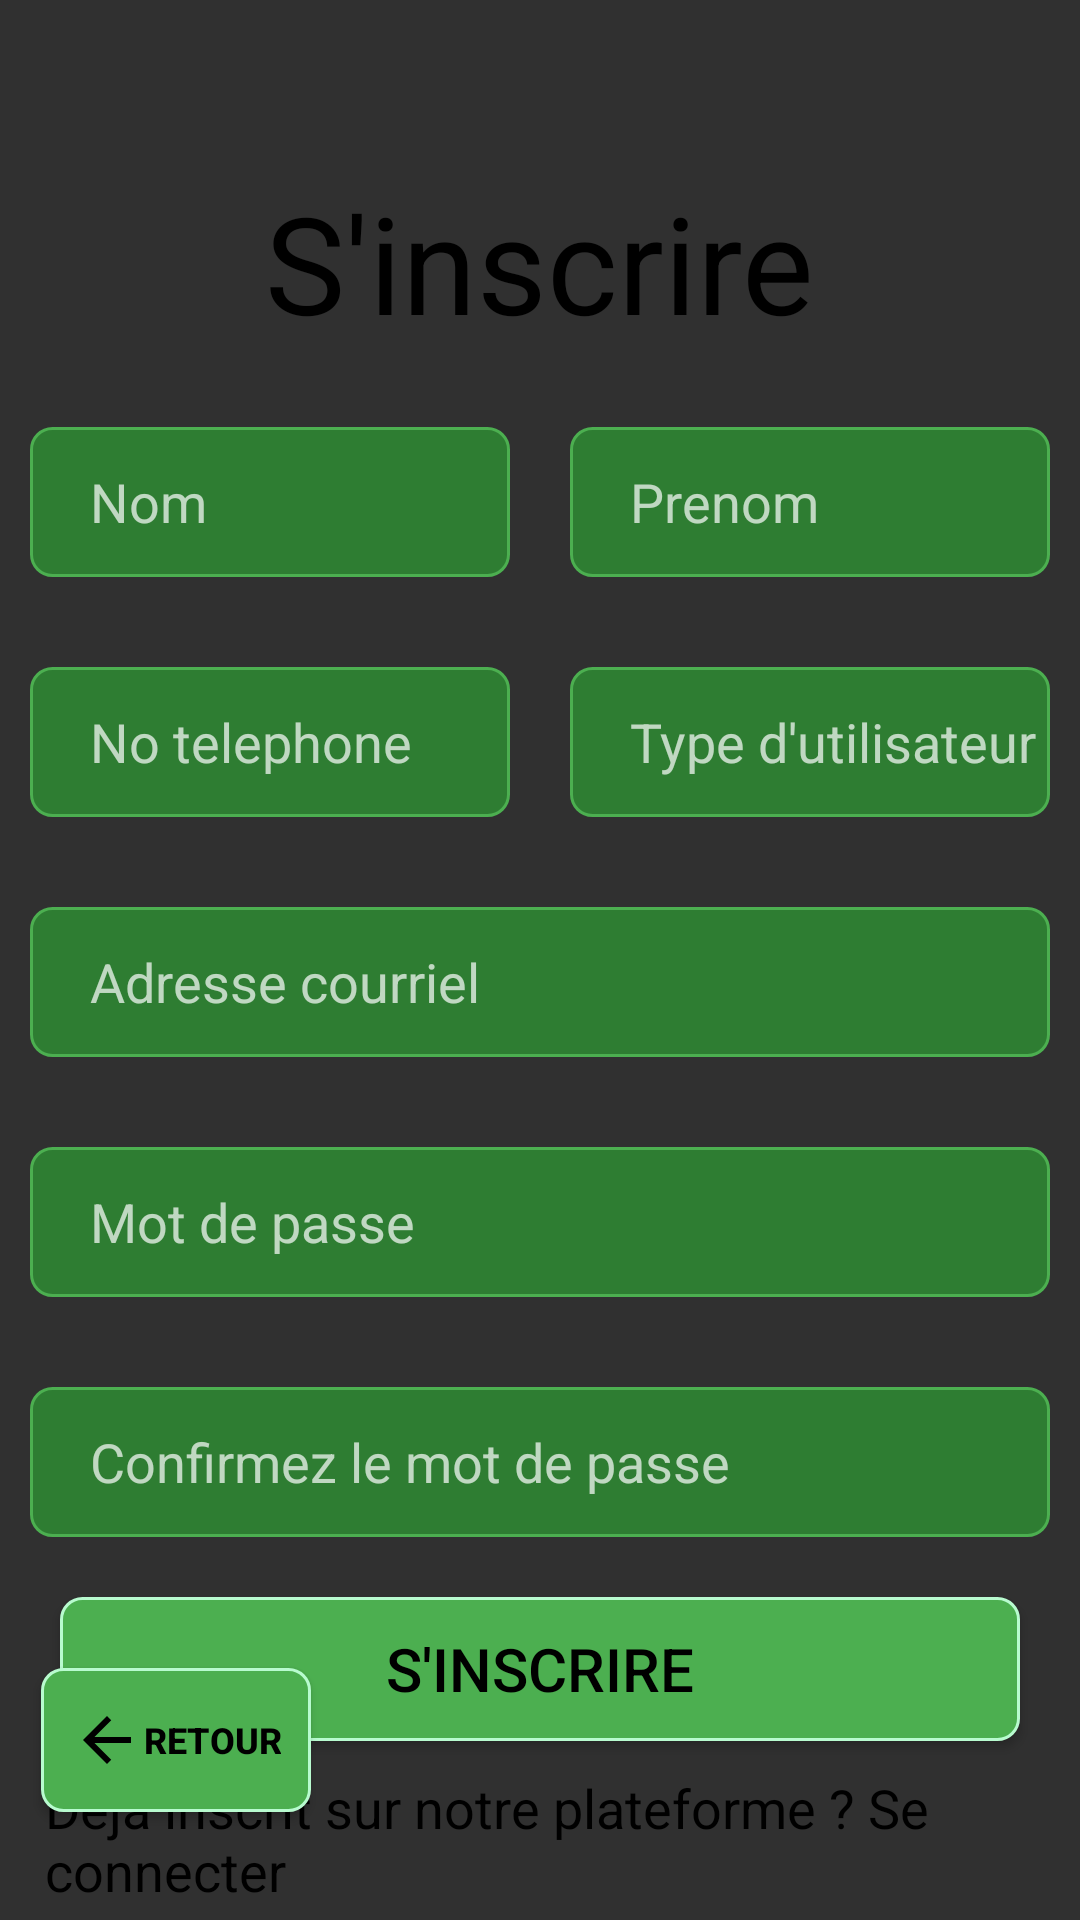

The Android layout XML behind this screen, and the referenced resources:
<!-- AndroidManifest.xml: activity theme Theme.Cart -->
<!-- res/layout/activity_sign_up.xml -->
<?xml version="1.0" encoding="utf-8"?>
<androidx.constraintlayout.widget.ConstraintLayout xmlns:android="http://schemas.android.com/apk/res/android"
    xmlns:app="http://schemas.android.com/apk/res-auto"
    xmlns:tools="http://schemas.android.com/tools"
    android:id="@+id/container"
    android:layout_width="match_parent"
    android:layout_height="match_parent"
    android:background="@drawable/main_bg_img"
    android:paddingTop="?attr/actionBarSize">


    <TextView
        android:id="@id/textView2"
        android:layout_width="288dp"
        android:layout_height="65dp"
        android:text="@string/sign_up"
        android:textAlignment="center"
        android:textColor="@color/black"
        android:textSize="45sp"
        app:layout_constraintBottom_toTopOf="@+id/button2"
        app:layout_constraintEnd_toEndOf="parent"
        app:layout_constraintHorizontal_bias="0.495"
        app:layout_constraintStart_toStartOf="parent"
        app:layout_constraintTop_toTopOf="parent"
        app:layout_constraintVertical_bias="0.003" />

    <LinearLayout
        android:id="@+id/linearLayout2"
        android:layout_width="match_parent"
        android:layout_height="wrap_content"
        android:orientation="vertical"
        app:layout_constraintTop_toBottomOf="@+id/textView2">

        <LinearLayout
            android:layout_width="match_parent"
            android:layout_height="wrap_content"
            android:layout_marginTop="20dp"
            android:orientation="horizontal">

            <EditText
                android:id="@+id/first_name"
                android:layout_width="0dp"
                android:layout_height="50dp"
                android:layout_marginLeft="10dp"
                android:layout_marginRight="10dp"
                android:layout_weight="1"
                android:background="@drawable/input_text_field_styling"
                android:hint="@string/first_name"
                android:paddingStart="20sp"
                tools:ignore="RtlSymmetry" />

            <EditText
                android:id="@+id/last_name"
                android:layout_width="0dp"
                android:layout_height="50dp"
                android:layout_marginLeft="10dp"
                android:layout_marginRight="10dp"
                android:layout_weight="1"
                android:background="@drawable/input_text_field_styling"
                android:hint="@string/last_name"
                android:paddingStart="20sp"
                tools:ignore="RtlSymmetry" />

        </LinearLayout>

        <LinearLayout
            android:layout_width="match_parent"
            android:layout_height="wrap_content"
            android:layout_marginTop="30dp"
            android:orientation="horizontal">

            <EditText
                android:id="@+id/phone_number"
                android:layout_width="0dp"
                android:layout_height="50dp"
                android:layout_marginLeft="10dp"
                android:layout_marginRight="10dp"
                android:layout_weight="1"
                android:background="@drawable/input_text_field_styling"
                android:hint="@string/phone_number"
                android:paddingStart="20sp"
                tools:ignore="RtlSymmetry" />

            <EditText
                android:id="@+id/type_role"
                android:layout_width="0dp"
                android:layout_height="50dp"
                android:layout_marginLeft="10dp"
                android:layout_marginRight="10dp"
                android:layout_weight="1"
                android:hint="@string/role_type"
                android:paddingLeft="20dp"
                android:background="@drawable/input_text_field_styling" />

        </LinearLayout>

        <LinearLayout
            android:layout_width="match_parent"
            android:layout_height="wrap_content"
            android:layout_marginTop="30dp"
            android:orientation="horizontal">

            <EditText
                android:id="@+id/email"
                android:layout_width="0dp"
                android:layout_height="50dp"
                android:layout_marginLeft="10dp"
                android:layout_marginRight="10dp"
                android:layout_weight="1"
                android:background="@drawable/input_text_field_styling"
                android:hint="@string/email"
                android:paddingStart="20sp"
                tools:ignore="RtlSymmetry" />

        </LinearLayout>

        <LinearLayout
            android:layout_width="match_parent"
            android:layout_height="wrap_content"
            android:layout_marginTop="30dp"
            android:orientation="horizontal">

            <EditText
                android:id="@+id/password"
                android:layout_width="0dp"
                android:layout_height="50dp"
                android:layout_marginLeft="10dp"
                android:layout_marginRight="10dp"
                android:layout_weight="1"
                android:inputType="textPassword"
                android:background="@drawable/input_text_field_styling"
                android:hint="@string/password"
                android:paddingStart="20sp"
                tools:ignore="RtlSymmetry" />

        </LinearLayout>

        <LinearLayout
            android:layout_width="match_parent"
            android:layout_height="wrap_content"
            android:layout_marginTop="30dp"
            android:orientation="horizontal">

            <EditText
                android:id="@+id/confirm_password"
                android:layout_width="0dp"
                android:layout_height="50dp"
                android:layout_marginLeft="10dp"
                android:layout_marginRight="10dp"
                android:layout_weight="1"
                android:inputType="textPassword"
                android:background="@drawable/input_text_field_styling"
                android:hint="@string/confirm_password"
                android:paddingStart="20sp"
                tools:ignore="RtlSymmetry" />

        </LinearLayout>

        <Button
            android:id="@+id/sign_up_btn"
            android:layout_width="match_parent"
            android:layout_height="wrap_content"
            android:text="@string/sign_up"
            android:layout_marginTop="20dp"
            android:layout_marginLeft="20dp"
            android:layout_marginRight="20dp"
            android:textSize="20sp"
            android:background="@drawable/main_btn_styling"
            android:textColor="@color/black"/>

        <TextView
            android:layout_width="match_parent"
            android:layout_height="wrap_content"
            android:layout_marginTop="10dp"
            android:text="@string/go_to_sign_in_page"
            android:textColor="@color/black"
            android:layout_marginStart="15dp"
            android:textSize="18sp"
            android:onClick="goToSignInAct"/>

    </LinearLayout>

    <Button
        android:id="@+id/button2"
        android:layout_width="wrap_content"
        android:layout_height="wrap_content"
        android:layout_marginBottom="36dp"
        android:background="@drawable/main_btn_styling"
        android:drawableStart="@drawable/baseline_arrow_back_24"
        android:onClick="goToHome"
        android:padding="10dp"
        android:text="@string/back_to_home"
        android:textColor="@color/black"
        android:textSize="12sp"
        android:textStyle="bold"
        app:layout_constraintBottom_toBottomOf="parent"
        app:layout_constraintEnd_toEndOf="parent"
        app:layout_constraintHorizontal_bias="0.05"
        app:layout_constraintStart_toStartOf="parent" />


</androidx.constraintlayout.widget.ConstraintLayout>
<!-- resources referenced by this layout -->
<resources>
  <color name="black">#FF000000</color>
  <!-- drawable baseline_arrow_back_24 (drawable) -->
  <vector xmlns:android="http://schemas.android.com/apk/res/android" android:autoMirrored="true" android:height="24dp" android:tint="#000000" android:viewportHeight="24" android:viewportWidth="24" android:width="24dp">
  
  
      <path android:fillColor="@android:color/holo_green_dark" android:pathData="M20,11H7.83l5.59,-5.59L12,4l-8,8 8,8 1.41,-1.41L7.83,13H20v-2z"/>
  
  </vector>
  <!-- drawable input_text_field_styling (drawable) -->
  <?xml version="1.0" encoding="utf-8"?>
  <shape android:shape="rectangle" xmlns:android="http://schemas.android.com/apk/res/android">
  
      <corners android:radius="7dp"/>
      <solid android:color="@color/dark_green" />
      <stroke android:color="@color/medium_green" android:width="1dp"/>
  </shape>
  <!-- drawable main_btn_styling (drawable) -->
  <?xml version="1.0" encoding="utf-8"?>
  <shape xmlns:android="http://schemas.android.com/apk/res/android">
  
      <corners android:radius="7dp"/>
      <solid android:color="@color/medium_green"/>
      <stroke android:color="@color/light_green"
          android:width="1dp"/>
  </shape>
  <string name="back_to_home">Retour</string>
  <string name="confirm_password">Confirmez le mot de passe</string>
  <string name="email">Adresse courriel</string>
  <string name="first_name">Nom</string>
  <string name="go_to_sign_in_page">"Déjà inscrit sur notre plateforme ? Se connecter"</string>
  <string name="last_name">Prenom</string>
  <string name="password">Mot de passe</string>
  <string name="phone_number">No telephone</string>
  <string name="role_type">Type d\'utilisateur</string>
  <string name="sign_up">S\'inscrire</string>
  <style name="Theme.Cart" parent="Theme.AppCompat.NoActionBar">
          
          <item name="colorPrimary">@color/purple_500</item>
          <item name="colorPrimaryVariant">@color/purple_700</item>
          <item name="colorOnPrimary">@color/white</item>
          
          <item name="colorSecondary">@color/teal_200</item>
          <item name="colorSecondaryVariant">@color/teal_700</item>
          <item name="colorOnSecondary">@color/black</item>
          
          <item name="android:statusBarColor">?attr/colorPrimaryVariant</item>
          
      </style>
  <color name="dark_green">#FF2E7D32</color>
  <color name="medium_green">#FF4CAF50</color>
  <color name="light_green">#FFB8FBCF</color>
  <color name="purple_500">#FF6200EE</color>
  <color name="purple_700">#FF3700B3</color>
  <color name="white">#FFFFFFFF</color>
  <color name="teal_200">#FF03DAC5</color>
  <color name="teal_700">#FF018786</color>
</resources>
